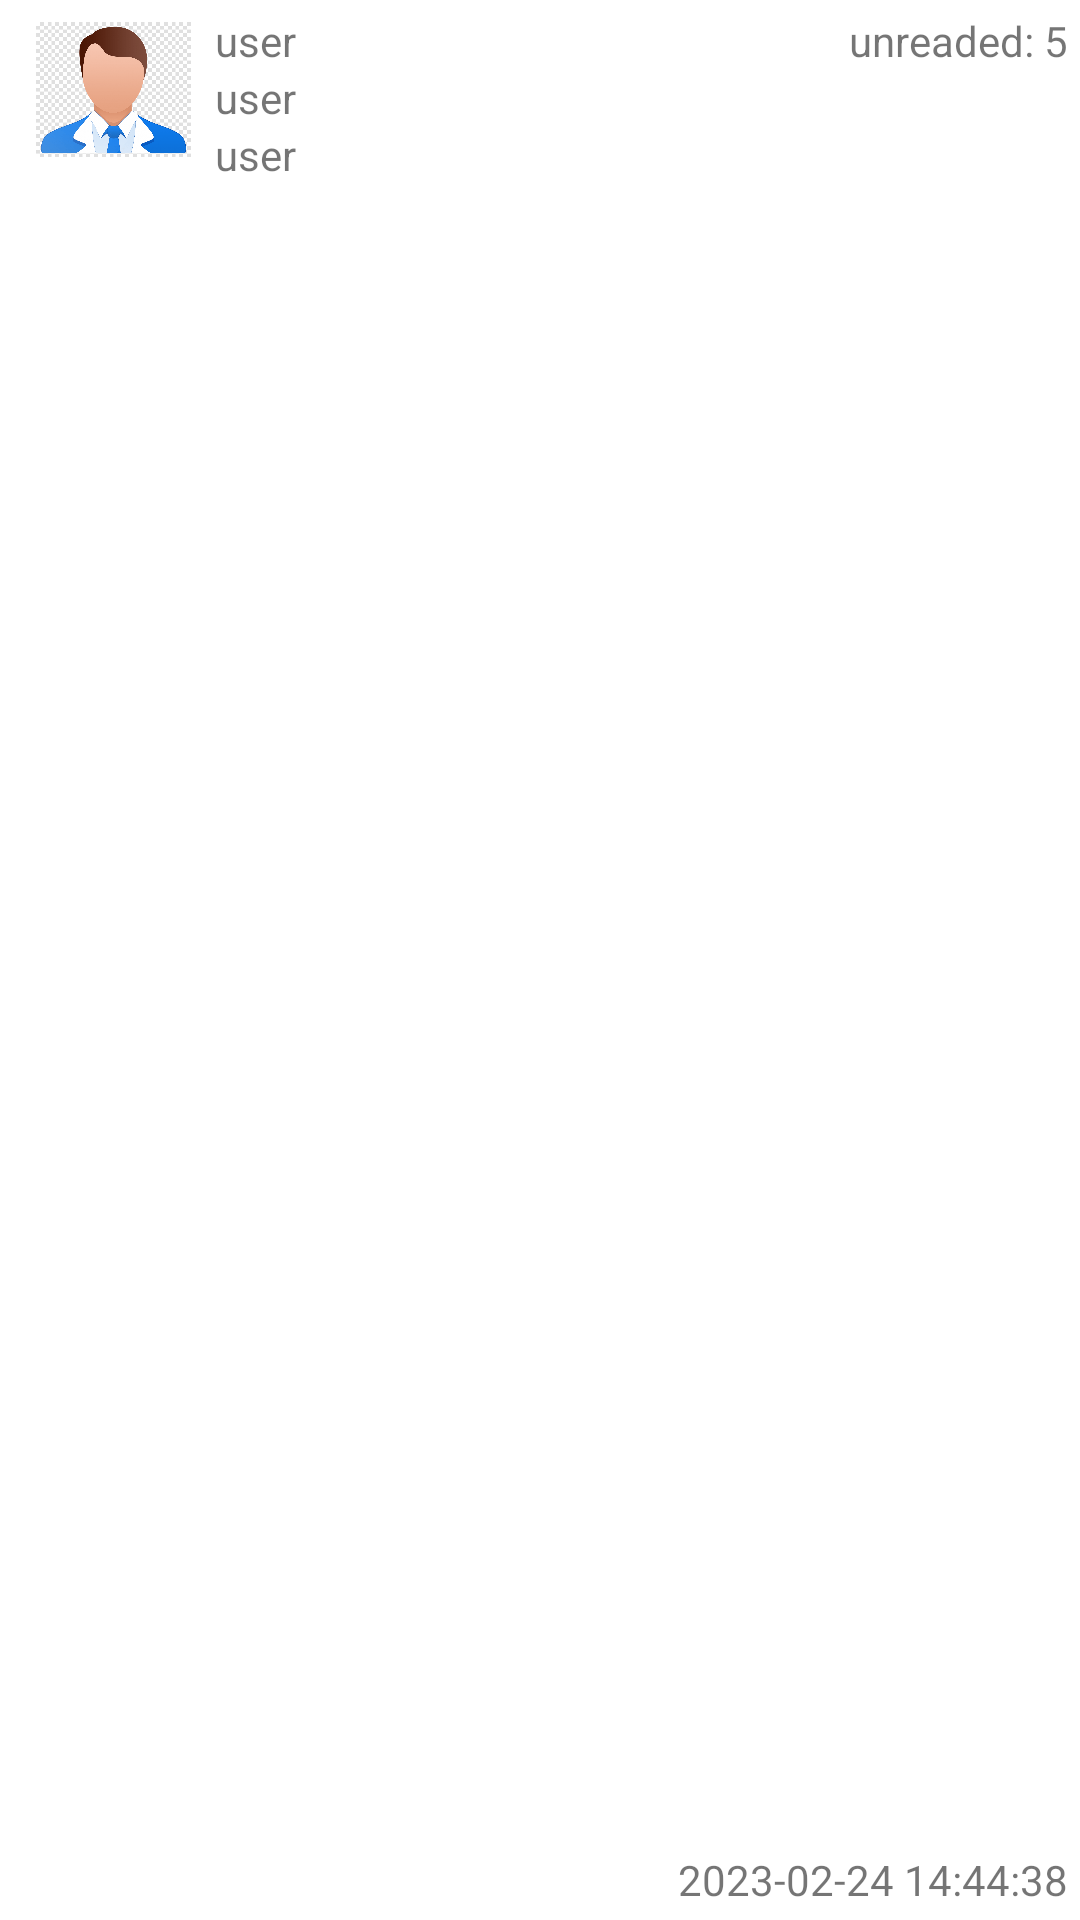

The Android layout XML behind this screen, and the referenced resources:
<!-- AndroidManifest.xml: application theme Theme.MyApplicationJava -->
<!-- res/layout/message_list_item.xml -->
<LinearLayout xmlns:android="http://schemas.android.com/apk/res/android"
    xmlns:app="http://schemas.android.com/apk/res-auto"
    android:layout_width="match_parent"
    android:layout_height="wrap_content"
    android:orientation="horizontal"
    android:padding="4dp">

    <ImageView
        android:id="@+id/user_picture"
        android:layout_width="25pt"
        android:layout_height="25pt"
        android:src="@drawable/man"
        android:layout_marginHorizontal="8dp" />
    <LinearLayout
        android:layout_width="wrap_content"
        android:layout_height="wrap_content"
        android:orientation="vertical">
        <TextView
            android:id="@+id/text1"
            android:layout_width="match_parent"
            android:layout_height="wrap_content"
            android:text="user"/>

        <TextView
            android:id="@+id/text2"
            android:layout_width="match_parent"
            android:layout_height="wrap_content"
            android:text="user"/>

        <TextView
            android:id="@+id/text3"
            android:layout_width="match_parent"
            android:layout_height="wrap_content"
            android:text="user"/>
    </LinearLayout>

    <androidx.constraintlayout.widget.ConstraintLayout
        android:layout_width="match_parent"
        android:layout_height="match_parent">
        <TextView
            android:id="@+id/num_new"
            android:layout_width="wrap_content"
            android:layout_height="wrap_content"
            android:layout_gravity="start|center"
            android:text="unreaded: 5"
            app:layout_constraintEnd_toEndOf="parent" />
        <TextView
            android:id="@+id/time_since"
            android:layout_width="wrap_content"
            android:layout_height="wrap_content"
            android:layout_gravity="start|center"
            android:text="2023-02-24 14:44:38"
            app:layout_constraintBottom_toBottomOf="parent"
            app:layout_constraintEnd_toEndOf="parent" />

    </androidx.constraintlayout.widget.ConstraintLayout>


</LinearLayout>
<!-- resources referenced by this layout -->
<resources>
  <!-- drawable man: png bitmap (drawable, 96910 bytes) -->
  <style name="Theme.MyApplicationJava" parent="Theme.MaterialComponents.DayNight.NoActionBar">
          
          <item name="colorPrimary">@color/lavender</item>
          <item name="colorPrimaryVariant">@color/purple_700</item>
          <item name="colorOnPrimary">@color/white</item>
          
          <item name="colorSecondary">@color/teal_200</item>
          <item name="colorSecondaryVariant">@color/teal_700</item>
          <item name="colorOnSecondary">@color/black</item>
          
          <item name="android:statusBarColor">?attr/colorPrimaryVariant</item>
          
      </style>
  <color name="lavender">#8692f7</color>
  <color name="purple_700">#FF3700B3</color>
  <color name="white">#FFFFFFFF</color>
  <color name="teal_200">#FF03DAC5</color>
  <color name="teal_700">#FF018786</color>
  <color name="black">#FF000000</color>
</resources>
